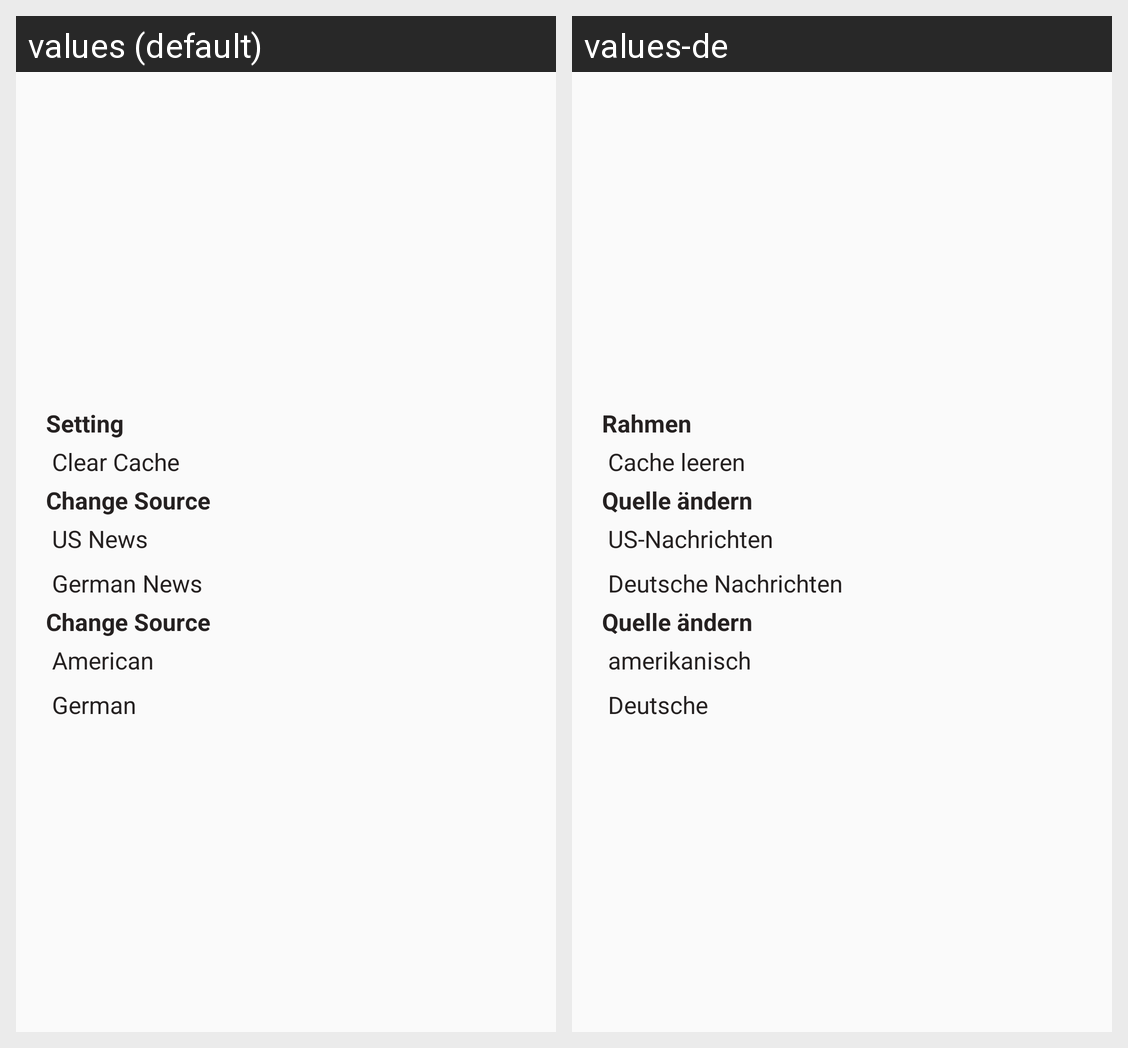

For this localized Android screen grid, give each drawn string resource with its value in every locale shown.
Android screen res/layout/fragment_profile.xml rendered under 2 locales, left to right: values (default), values-de. Device: Nexus 5 (rendered at 1080×1920; each locale shown at half size, 540×960, under a caption strip naming it); theme AppTheme.
Strings drawn on this screen, with the default value and each locale's value (text and hints the layout hard-codes, and strings that could not be matched under every locale, appear in the picture but are not listed):

setting
  values: Setting
  values-de: Rahmen

clear_cache
  values: Clear Cache
  values-de: Cache leeren

change_source
  values: Change Source
  values-de: Quelle ändern

usNews
  values: US News
  values-de: US-Nachrichten

germanNews
  values: German News
  values-de: Deutsche Nachrichten

american
  values: American
  values-de: amerikanisch

german
  values: German
  values-de: Deutsche
